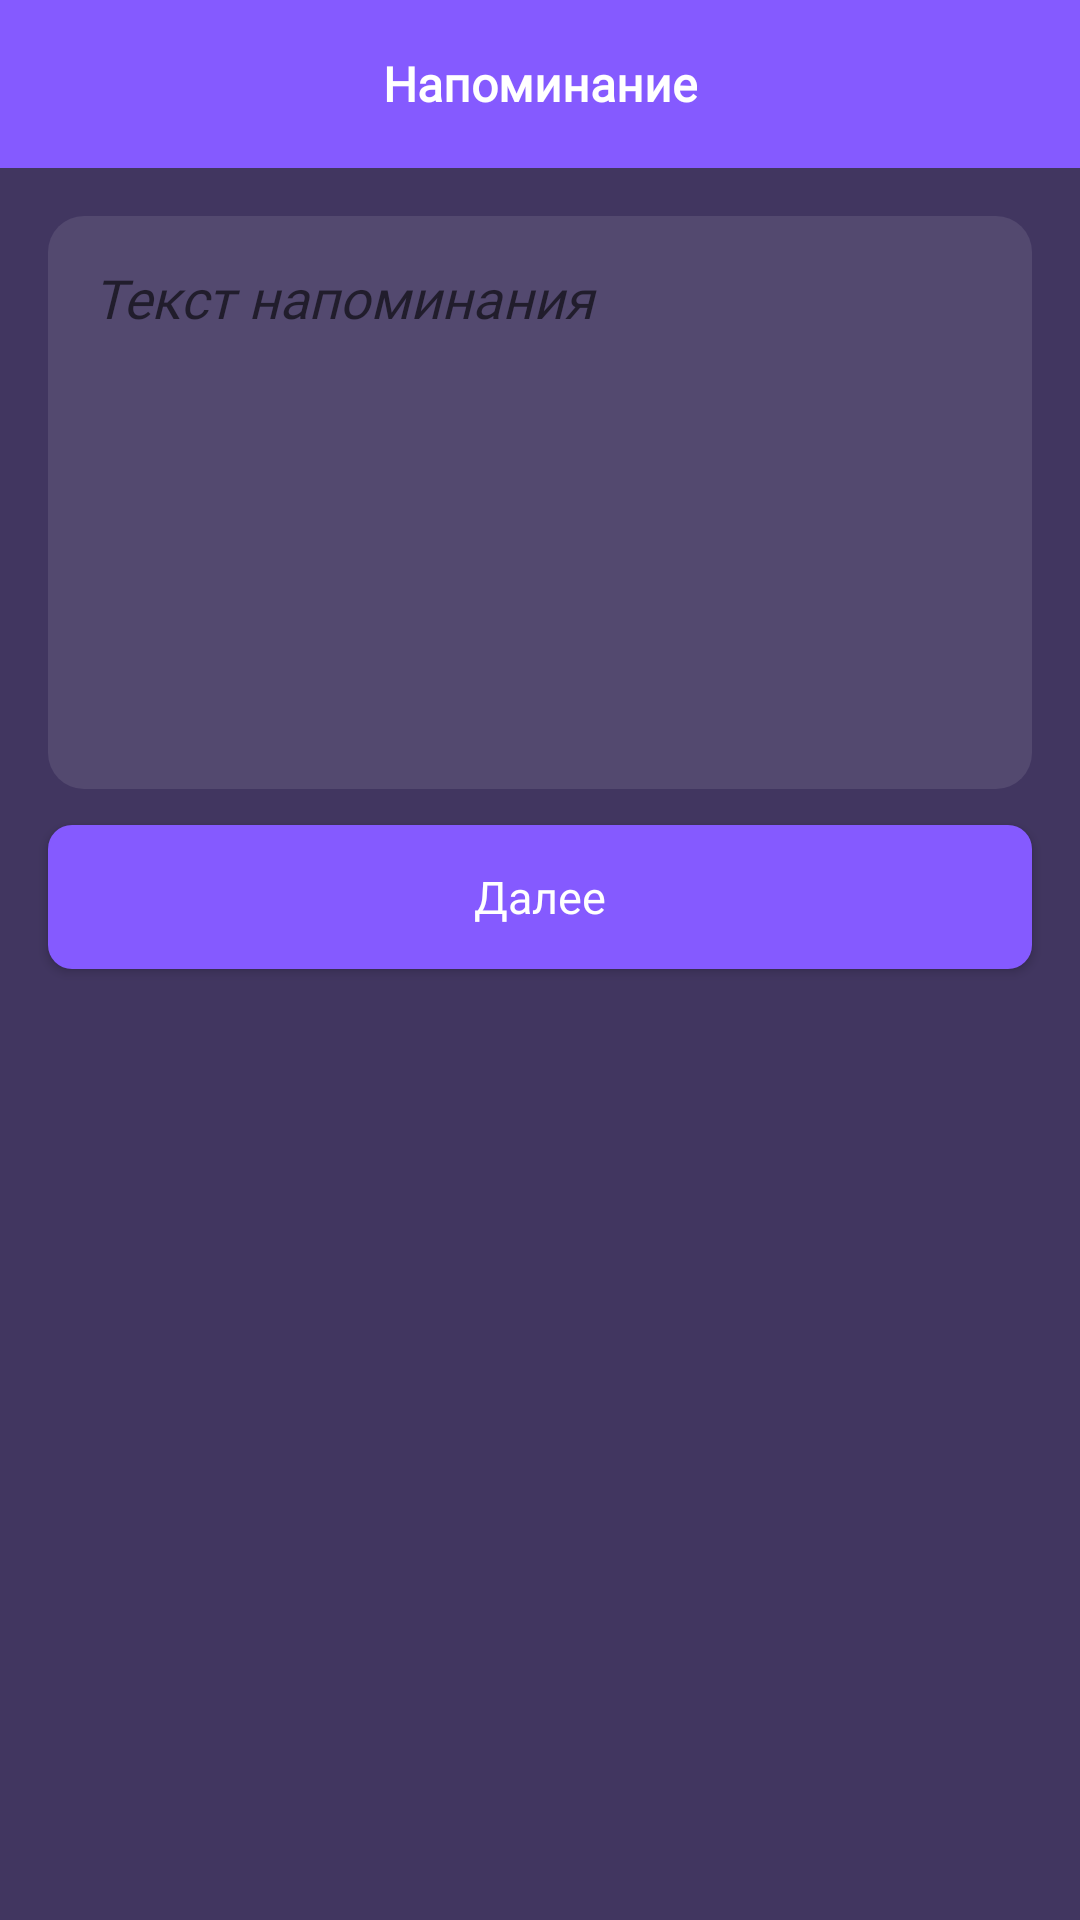

Android layout source for this screen:
<!-- AndroidManifest.xml: application theme AppTheme -->
<!-- res/layout/activity_title.xml -->
<?xml version="1.0" encoding="utf-8"?>
<androidx.constraintlayout.widget.ConstraintLayout xmlns:android="http://schemas.android.com/apk/res/android"
    xmlns:app="http://schemas.android.com/apk/res-auto"
    xmlns:tools="http://schemas.android.com/tools"
    android:layout_width="match_parent"
    android:layout_height="match_parent"
    android:background="@color/colorBackground">

    <include layout="@layout/toolbar" />


    <EditText
        android:id="@+id/reminderBodyEdt"
        android:layout_width="match_parent"
        android:layout_height="191dp"
        android:layout_margin="@dimen/text_margin"
        android:background="@drawable/edit_style"
        android:fontFamily="@font/montserrat_italic"
        android:gravity="top"
        android:hint="@string/label_reminder_text"
        android:textColor="@android:color/white"
        android:paddingStart="15dp"
        android:paddingLeft="15dp"
        android:paddingTop="15dp"
        android:textStyle="italic"
        app:layout_constraintEnd_toEndOf="parent"
        app:layout_constraintStart_toStartOf="parent"
        app:layout_constraintTop_toBottomOf="@id/mainToolbar"
        tools:ignore="RtlSymmetry" />

    <Button
        android:id="@+id/navigateToDateViewBtn"
        android:layout_width="0dp"
        android:layout_height="wrap_content"
        android:layout_marginTop="12dp"
        android:background="@drawable/btn_style"
        android:fontFamily="@font/montserrat_bold"
        android:text="@string/label_next"
        android:textAllCaps="false"
        android:textColor="@android:color/white"
        android:textSize="15sp"
        app:layout_constraintEnd_toEndOf="@id/reminderBodyEdt"
        app:layout_constraintStart_toStartOf="@id/reminderBodyEdt"
        app:layout_constraintTop_toBottomOf="@id/reminderBodyEdt" />


</androidx.constraintlayout.widget.ConstraintLayout>
<!-- res/layout/toolbar.xml (included above) -->
<androidx.appcompat.widget.Toolbar android:id="@+id/mainToolbar"
    android:layout_width="match_parent"
    android:layout_height="?attr/actionBarSize"
    android:background="?attr/colorPrimary"
    android:textAlignment="center"
    app:layout_constraintEnd_toEndOf="parent"
    app:layout_constraintStart_toStartOf="parent"
    app:layout_constraintTop_toTopOf="parent"
    app:popupTheme="@style/AppTheme.PopupOverlay"
    app:titleTextColor="@android:color/white"
    app:theme="@style/ToolbarTheme"
    xmlns:android="http://schemas.android.com/apk/res/android"
    xmlns:app="http://schemas.android.com/apk/res-auto">

    <TextView
        android:id="@+id/toolbar_title"
        android:layout_width="wrap_content"
        android:layout_height="wrap_content"
        android:layout_gravity="center"
        android:fontFamily="@font/montserrat_bold"
        android:lineHeight="20dp"
        android:text="@string/reminder"
        android:textColor="@android:color/white"
        android:textSize="16sp"
        android:textStyle="bold" />
</androidx.appcompat.widget.Toolbar>
<!-- resources referenced by this layout -->
<resources>
  <color name="colorBackground">#413660</color>
  <dimen name="text_margin">16dp</dimen>
  <!-- drawable btn_style (drawable) -->
  <shape xmlns:android="http://schemas.android.com/apk/res/android"
      android:shape="rectangle">
  
      <solid android:color="#855AFF"></solid>
  
  
      <corners android:radius="@dimen/radius_8"></corners>
  
  </shape>
  <!-- drawable edit_style (drawable) -->
  <shape xmlns:android="http://schemas.android.com/apk/res/android"
      android:shape="rectangle">
  
      <solid android:color="#53496f"></solid>
  
  
      <corners android:radius="@dimen/radius_12"></corners>
  
  </shape>
  <string name="label_next">Далее</string>
  <string name="label_reminder_text">Текст напоминания</string>
  <string name="reminder">Напоминание</string>
  <style name="AppTheme.PopupOverlay" parent="ThemeOverlay.AppCompat.Light" />
  <style name="ToolbarTheme" parent="@style/ThemeOverlay.AppCompat.ActionBar">
          
          <item name="colorControlNormal">@android:color/white</item>
      </style>
  <style name="AppTheme" parent="Theme.AppCompat.Light.DarkActionBar">
          
          <item name="colorPrimary">@color/colorPrimary</item>
          <item name="colorPrimaryDark">@color/colorPrimaryDark</item>
          <item name="colorAccent">@color/colorAccent</item>
  
          <item name="windowActionBar">false</item>
          <item name="windowNoTitle">true</item>
      </style>
  <dimen name="radius_8">8dp</dimen>
  <dimen name="radius_12">12dp</dimen>
  <color name="colorPrimary">#855AFF</color>
  <color name="colorPrimaryDark">#6E4CCF</color>
  <color name="colorAccent">#855AFF</color>
</resources>
